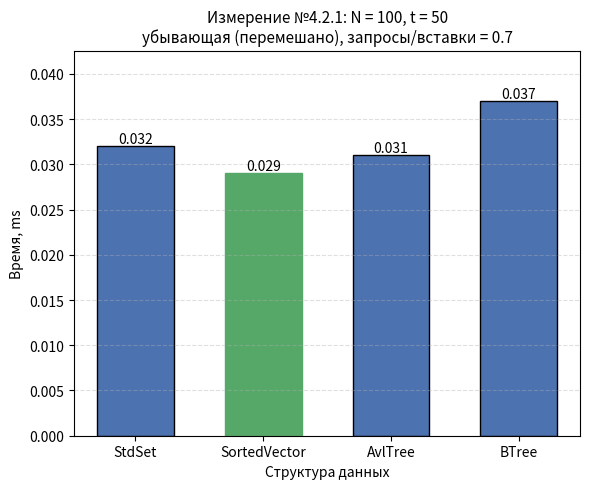

Write the Python code that produced this figure.
#!/usr/bin/env python3
"""
Гистограмма результатов Измерения №4.2.1.

Оси:
  Ox -- структура данных (StdSet, SortedVector, AvlTree, BTree);
  Oy -- время обработки потока команд, ms;
  если разброс времён max/min >= 10, Oy переводится в логарифмический
  масштаб (иначе столбцы маленьких значений не видны);
Заголовок -- параметры опыта из REPORT.md.

Источник чисел (по приоритету):
  1) --json <файл> -- JSON googlebenchmark (--benchmark_out=results.json);
     имена бенчмарков ожидаются вида Set421 / Vector421 / AvlTree421 / BTree421
     (или любые -- берутся как есть), поле real_time в ms;
  2) значения по умолчанию -- прогон на data_4_2_1.txt, t = 50:
     Set 0.032, Vector 0.029, Avl 0.031, BTree 0.037.

Запуск:
  python3 research/generators/plot_histogram_4_2_1.py
  python3 research/generators/plot_histogram_4_2_1.py --json results_4_2_1.json \
      --out research/pictures/histogram_4_2_1.png
"""

import argparse
import json
import os

import matplotlib
matplotlib.use("Agg")  # сохранение в файл без GUI
import matplotlib.pyplot as plt

# ==== параметры опыта (заголовок гистограммы) ====
TITLE = ("Измерение №4.2.1: N = 100, t = 50\n"
         "убывающая (перемешано), запросы/вставки = 0.7")

# ==== результаты прогона по умолчанию (Time, ms) ====
DEFAULT_LABELS = ["StdSet", "SortedVector", "AvlTree", "BTree"]
DEFAULT_TIMES_MS = [0.032, 0.029, 0.031, 0.037]

# соответствие имён бенчмарков из JSON понятным подписям
JSON_NAME_MAP = {
    "Set421": "StdSet",
    "Vector421": "SortedVector",
    "AvlTree421": "AvlTree",
    "BTree421": "BTree",
}

DEFAULT_OUT = os.path.join("research", "pictures", "histogram_4_2_1.png")


def load_from_json(path):
    """Читает JSON googlebenchmark: [(label, real_time_ms), ...]."""
    with open(path, encoding="utf-8") as f:
        data = json.load(f)

    labels, times = [], []
    for bm in data["benchmarks"]:
        name = bm["name"]
        labels.append(JSON_NAME_MAP.get(name, name))
        t = bm["real_time"]
        unit = bm.get("time_unit", "ms")
        if unit == "us":
            t /= 1000.0
        elif unit == "ns":
            t /= 1_000_000.0
        times.append(t)
    return labels, times


def parse_args():
    p = argparse.ArgumentParser(description=__doc__,
                                formatter_class=argparse.RawDescriptionHelpFormatter)
    p.add_argument("--json", type=str, default=None,
                   help="JSON googlebenchmark (--benchmark_out) вместо значений по умолчанию")
    p.add_argument("--out", type=str, default=DEFAULT_OUT,
                   help="путь к сохраняемому PNG")
    return p.parse_args()


def main():
    args = parse_args()

    if args.json:
        labels, times = load_from_json(args.json)
    else:
        labels, times = DEFAULT_LABELS, DEFAULT_TIMES_MS

    fig, ax = plt.subplots(figsize=(6, 5))
    bars = ax.bar(labels, times, color="#4C72B0", edgecolor="black", width=0.6)

    # подписи значений над столбцами
    for bar, t in zip(bars, times):
        ax.text(bar.get_x() + bar.get_width() / 2, bar.get_height(),
                f"{t:.4g}", ha="center", va="bottom", fontsize=10)

    # отметим победителя
    best = times.index(min(times))
    bars[best].set_color("#55A868")

    ax.set_xlabel("Структура данных")
    ax.set_title(TITLE, fontsize=11)

    # большой разброс времён -- логарифмическая шкала, иначе слабые столбцы
    # визуально исчезают рядом с StdSet
    use_log = max(times) / min(times) >= 10
    if use_log:
        ax.set_yscale("log")
        ax.set_ylim(min(times) * 0.6, max(times) * 3.0)
        ax.grid(axis="y", which="both", linestyle="--", alpha=0.4)
        ax.set_ylabel("Время, ms (лог. шкала)")
    else:
        ax.set_ylabel("Время, ms")
        ax.grid(axis="y", linestyle="--", alpha=0.4)
        ax.set_ylim(0, max(times) * 1.15)

    out_dir = os.path.dirname(args.out)
    if out_dir:
        os.makedirs(out_dir, exist_ok=True)
    fig.tight_layout()
    fig.savefig(args.out, dpi=200)
    print(f"histogram saved to {args.out}")
    for label, t in zip(labels, times):
        print(f"  {label:<14} {t:.4g} ms")


if __name__ == "__main__":
    main()
